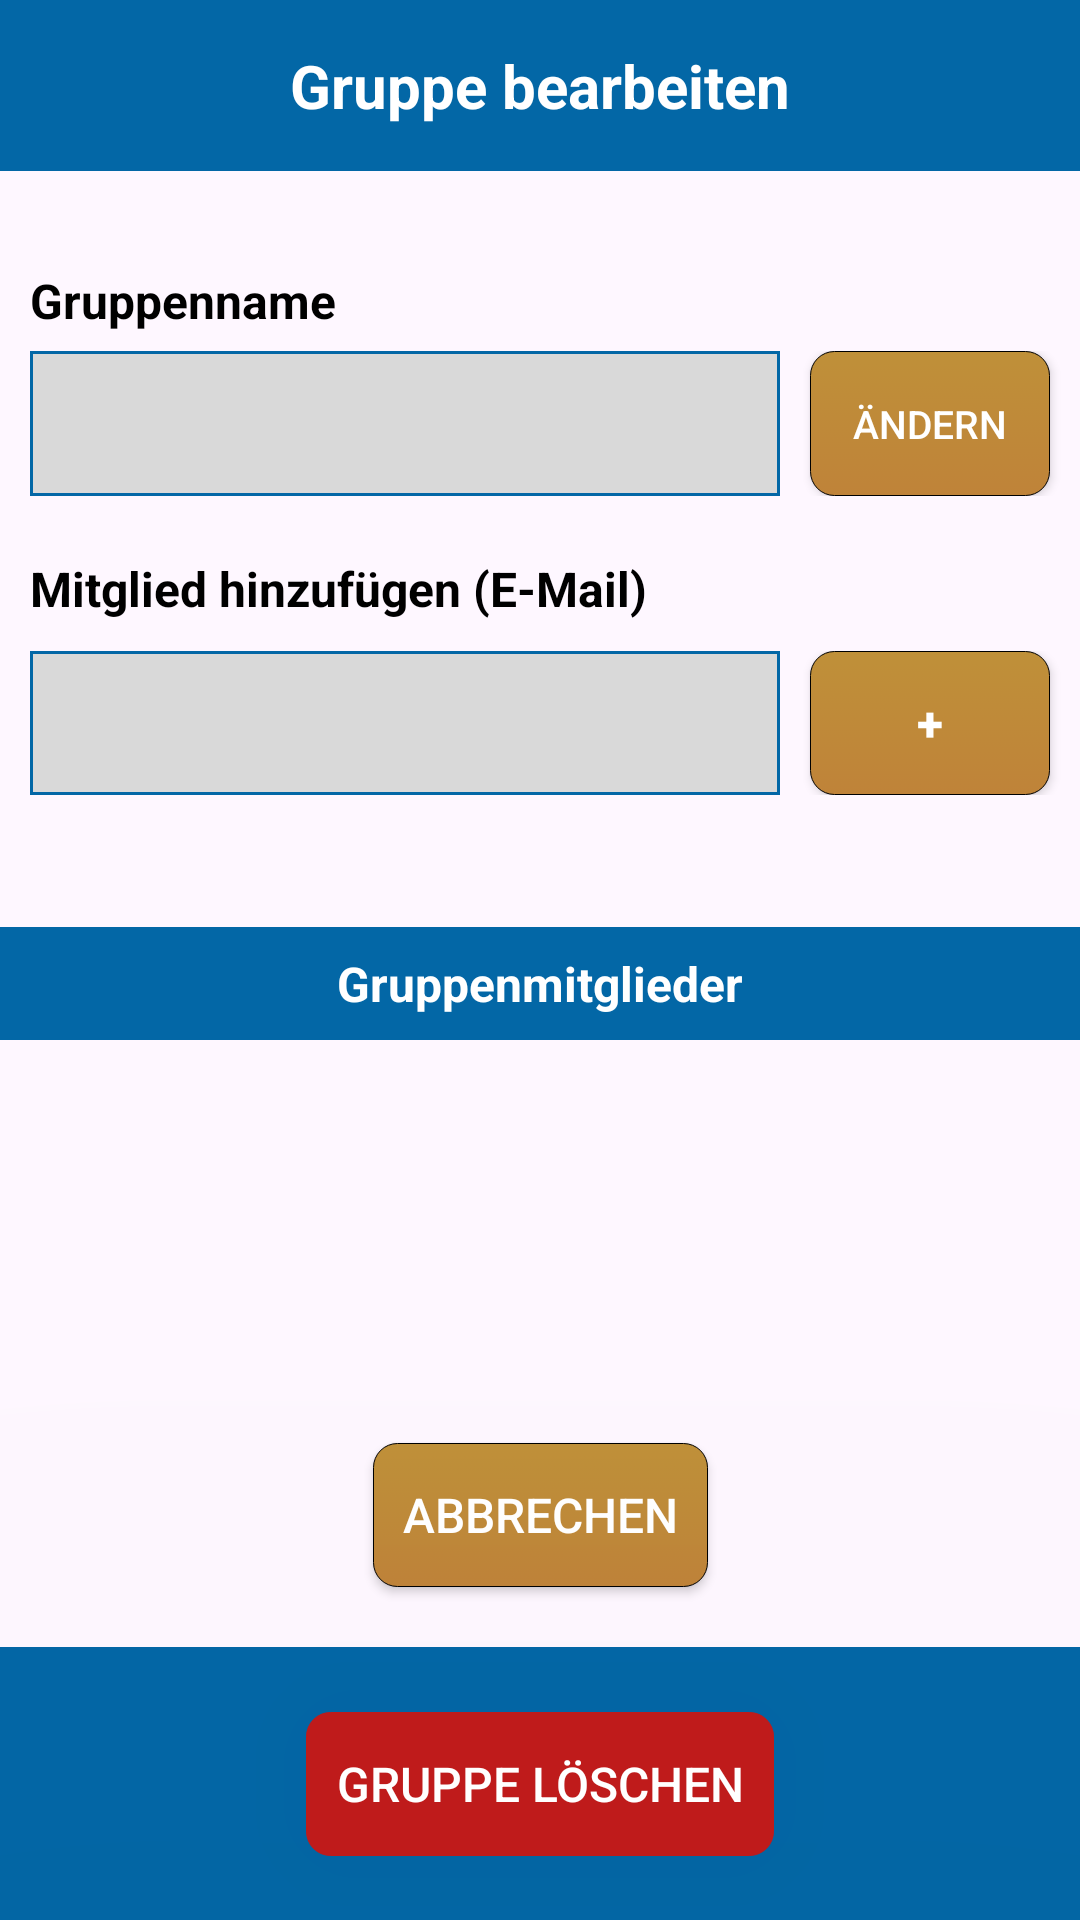

Layout XML and referenced resources for this Android screen:
<!-- AndroidManifest.xml: application theme Theme.GamingKnights -->
<!-- res/layout/activity_edit_group.xml -->
<?xml version="1.0" encoding="utf-8"?>
<androidx.constraintlayout.widget.ConstraintLayout xmlns:android="http://schemas.android.com/apk/res/android"
    xmlns:app="http://schemas.android.com/apk/res-auto"
    xmlns:tools="http://schemas.android.com/tools"
    android:layout_width="match_parent"
    android:layout_height="match_parent"
    android:background="@color/tintedBlue">

    <TextView
        android:id="@+id/editGroup_header"
        android:layout_width="match_parent"
        android:layout_height="wrap_content"
        android:background="@color/blue"
        android:gravity="center"
        android:paddingTop="15dp"
        android:paddingBottom="15dp"
        android:text="Gruppe bearbeiten"
        android:textColor="@color/white"

        android:textSize="20sp"
        android:textStyle="bold"
        app:layout_constraintEnd_toEndOf="parent"
        app:layout_constraintStart_toStartOf="parent"
        app:layout_constraintTop_toTopOf="parent" />


    <TextView
        android:id="@+id/editGroup_description_groupname"
        android:layout_width="wrap_content"
        android:layout_height="wrap_content"
        android:layout_marginTop="36sp"
        android:layout_marginBottom="10sp"
        android:layout_marginStart="10sp"
        android:maxLength="15"
        android:text="Gruppenname"
        android:textColor="@color/black"
        android:textSize="16dp"
        android:textStyle="bold"
        app:layout_constraintBottom_toTopOf="@+id/linearLayout"
        app:layout_constraintEnd_toEndOf="@+id/linearLayout"
        app:layout_constraintHorizontal_bias="0.0"
        app:layout_constraintStart_toStartOf="@+id/linearLayout"
        app:layout_constraintTop_toBottomOf="@+id/editGroup_header" />

    <LinearLayout
        android:id="@+id/linearLayout"
        android:layout_width="match_parent"
        android:layout_height="wrap_content"
        android:layout_marginTop="60dp"
        android:orientation="horizontal"
        app:layout_constraintEnd_toEndOf="parent"
        app:layout_constraintHorizontal_bias="0.0"
        app:layout_constraintStart_toStartOf="parent"
        app:layout_constraintTop_toBottomOf="@+id/editGroup_header">

        <EditText
            android:id="@+id/editGroup_value_groupname"
            android:layout_width="match_parent"
            android:layout_height="match_parent"
            android:layout_marginStart="10sp"
            android:layout_marginEnd="10sp"
            android:layout_weight="1"
            android:background="@drawable/boarder"
            android:inputType="text"
            android:maxLength="20" />

        <Button
            android:id="@+id/editGroup_changeGroupName_button"
            android:layout_width="match_parent"
            android:layout_height="match_parent"
            android:layout_marginEnd="10sp"
            android:layout_weight="3"
            android:background="@drawable/buttton"
            android:gravity="center"
            android:text="Ändern"
            android:textColor="@color/white"
            android:textSize="13sp" />
    </LinearLayout>


    <TextView
        android:id="@+id/editGroup_description_eMail"
        android:layout_width="wrap_content"
        android:layout_height="wrap_content"
        android:layout_marginStart="10sp"
        android:layout_marginBottom="7dp"
        android:layout_marginTop="20sp"
        android:text="Mitglied hinzufügen (E-Mail)"
        android:textColor="@color/black"
        android:textSize="16dp"
        android:textStyle="bold"
        android:inputType="textEmailAddress"
        app:layout_constraintBottom_toTopOf="@+id/linearLayout2"
        app:layout_constraintEnd_toEndOf="@+id/linearLayout2"
        app:layout_constraintHorizontal_bias="0.0"
        app:layout_constraintStart_toStartOf="@+id/linearLayout2"
        app:layout_constraintTop_toBottomOf="@+id/linearLayout" />

    <LinearLayout
        android:id="@+id/linearLayout2"
        android:layout_width="match_parent"
        android:layout_height="wrap_content"
        android:layout_marginTop="10sp"
        android:orientation="horizontal"
        app:layout_constraintEnd_toEndOf="parent"
        app:layout_constraintHorizontal_bias="0.0"
        app:layout_constraintStart_toStartOf="parent"
        app:layout_constraintTop_toBottomOf="@+id/editGroup_description_eMail">


        <EditText
            android:id="@+id/editGroup_value_eMail"
            android:layout_width="match_parent"
            android:layout_height="match_parent"
            android:layout_marginStart="10sp"
            android:layout_marginEnd="10sp"
            android:layout_weight="1"
            android:background="@drawable/boarder"
            android:inputType="textEmailAddress" />

        <Button
            android:id="@+id/editGroup_addUser_button"
            android:layout_width="match_parent"
            android:layout_height="match_parent"
            android:layout_marginEnd="10sp"
            android:layout_weight="3"
            android:gravity="center"
            android:background="@drawable/buttton"
            android:text="+"
            android:textStyle="bold"
            android:textColor="@color/white"
            android:textSize="16sp" />

    </LinearLayout>

    <TextView
        android:id="@+id/editGroup_groupMember_header"
        android:layout_width="match_parent"
        android:layout_height="wrap_content"

        android:layout_marginTop="44dp"
        android:background="@color/blue"
        android:gravity="center"
        android:paddingTop="8dp"
        android:paddingBottom="8dp"

        android:text="Gruppenmitglieder"
        android:textColor="@color/white"
        android:textSize="16dp"
        android:textStyle="bold"
        app:layout_constraintEnd_toEndOf="parent"
        app:layout_constraintHorizontal_bias="0.0"
        app:layout_constraintStart_toStartOf="parent"
        app:layout_constraintTop_toBottomOf="@+id/linearLayout2" />

    <ScrollView
        android:id="@+id/scrollView4"
        android:layout_width="match_parent"

        android:layout_height="163dp"
        android:background="@color/tintedBlue"
        app:layout_constraintEnd_toEndOf="parent"
        app:layout_constraintHorizontal_bias="0.0"
        app:layout_constraintStart_toStartOf="parent"
        app:layout_constraintTop_toBottomOf="@+id/editGroup_groupMember_header">

        <LinearLayout
            android:id="@+id/editGroup_scrollView_container"
            android:layout_width="match_parent"
            android:layout_height="wrap_content"
            android:orientation="vertical">

        </LinearLayout>

    </ScrollView>

    <androidx.appcompat.widget.Toolbar
        android:id="@+id/editGroup_footer"
        android:layout_width="match_parent"
        android:layout_height="91sp"
        android:background="?attr/colorPrimary"
        android:backgroundTint="@color/blue"
        android:minHeight="?attr/actionBarSize"
        android:theme="?attr/actionBarTheme"
        app:layout_constraintBottom_toBottomOf="parent"
        app:layout_constraintEnd_toEndOf="parent"
        app:layout_constraintStart_toStartOf="parent" />

    <Button
        android:id="@+id/profile_deleteGroup_button"
        android:layout_width="wrap_content"
        android:layout_height="wrap_content"

        android:background="@drawable/buttton"
        android:backgroundTint="@color/darkRed"
        android:text="Gruppe löschen"
        android:textColor="@color/white"
        android:textSize="16sp"
        android:translationZ="200sp"
        app:layout_constraintBottom_toBottomOf="@+id/editGroup_footer"
        app:layout_constraintEnd_toEndOf="parent"
        app:layout_constraintStart_toStartOf="@+id/editGroup_footer"
        app:layout_constraintTop_toTopOf="@+id/editGroup_footer" />

    <Button
        android:id="@+id/editGroup_cancel_button"
        android:layout_width="wrap_content"
        android:layout_height="wrap_content"

        android:layout_marginBottom="20dp"
        android:background="@drawable/buttton"
        android:text="Abbrechen"
        android:textColor="@color/white"
        android:textSize="16sp"
        app:layout_constraintBottom_toTopOf="@+id/editGroup_footer"
        app:layout_constraintEnd_toEndOf="parent"
        app:layout_constraintStart_toStartOf="parent" />


</androidx.constraintlayout.widget.ConstraintLayout>
<!-- resources referenced by this layout -->
<resources>
  <color name="black">#FF000000</color>
  <color name="blue">#0367A6</color>
  <color name="darkRed">#BF1B1B</color>
  <color name="white">#FFFFFFFF</color>
  <!-- drawable boarder (drawable) -->
  <?xml version="1.0" encoding="utf-8"?>
  <shape xmlns:android="http://schemas.android.com/apk/res/android" android:shape="rectangle" >
      <solid android:color="@color/grey" />
      <stroke android:width="1dip" android:color="@color/blue"/>
      <padding android:bottom="10dp" android:left="10dp" android:right="10dp" android:top="10dp"/>
  </shape>
  <!-- drawable buttton (drawable) -->
  <?xml version="1.0" encoding="utf-8"?>
  <selector xmlns:android="http://schemas.android.com/apk/res/android">
      <item>
          <shape>
              <gradient android:startColor="@color/lightGold" android:endColor="@color/darkGold" android:angle="270" />
              <stroke   android:width="1px"          android:color="#000000" />
              <corners android:bottomLeftRadius="8dp"
                  android:bottomRightRadius="8dp"
                  android:topLeftRadius="8dp"
                  android:topRightRadius="8dp"/>
              <padding  android:left="10dp"  android:top="10dp" android:right="10dp" android:bottom="10dp" />
          </shape>
      </item>
  </selector>
  <style name="Theme.GamingKnights" parent="Base.Theme.GamingKnights" />
  <color name="grey">#D9D9D9</color>
  <color name="lightGold">#BF9039</color>
  <color name="darkGold">#BF8339</color>
  <style name="Base.Theme.GamingKnights" parent="Theme.Material3.DayNight.NoActionBar">
          
          <item name="colorPrimary">@color/black</item>
  
      </style>
</resources>
